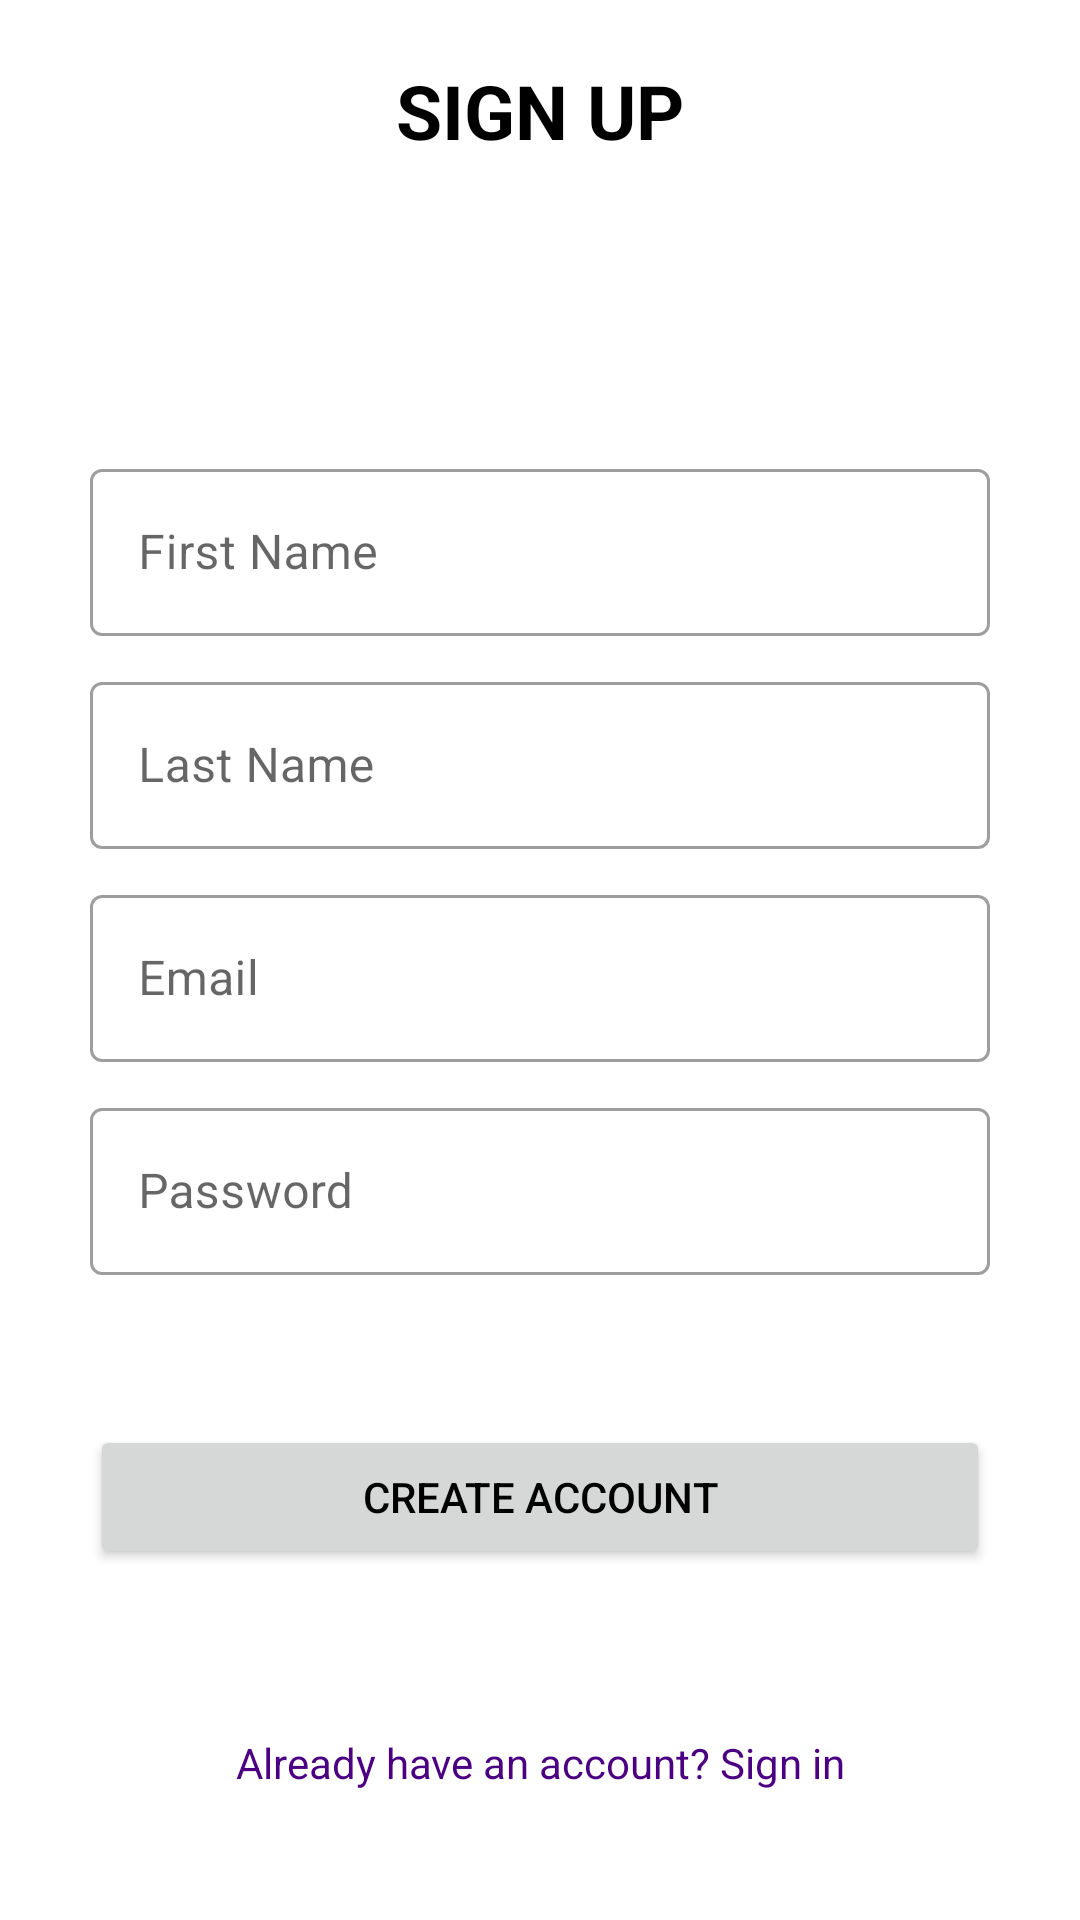

Android layout source for this screen:
<!-- AndroidManifest.xml: application theme Theme.Investment -->
<!-- res/layout/signup_page.xml -->
<?xml version="1.0" encoding="utf-8"?>
<androidx.constraintlayout.widget.ConstraintLayout xmlns:android="http://schemas.android.com/apk/res/android"
    xmlns:app="http://schemas.android.com/apk/res-auto"
    android:layout_width="match_parent"
    android:layout_height="match_parent"
    android:padding="20dp">


    <TextView
        android:id="@+id/signupText"
        android:layout_width="match_parent"
        android:layout_height="wrap_content"
        android:gravity="center"
        android:text="SIGN UP"
        android:textColor="#000000"
        android:textSize="25sp"
        android:textStyle="bold"
        app:layout_constraintEnd_toEndOf="parent"
        app:layout_constraintStart_toStartOf="parent"
        app:layout_constraintTop_toTopOf="parent" />

    <androidx.constraintlayout.widget.ConstraintLayout
        android:id="@+id/constraintLayout"
        android:layout_width="match_parent"
        android:layout_height="wrap_content"
        android:padding="10dp"
        app:layout_constraintBottom_toBottomOf="parent"
        app:layout_constraintEnd_toEndOf="parent"
        app:layout_constraintStart_toStartOf="parent"
        app:layout_constraintTop_toBottomOf="@+id/signupText">


        <com.google.android.material.textfield.TextInputLayout
            android:id="@+id/first_name"
            style="@style/Widget.MaterialComponents.TextInputLayout.OutlinedBox"
            android:layout_width="match_parent"
            android:layout_height="wrap_content"
            android:hint="First Name"
            app:layout_constraintEnd_toEndOf="parent"
            app:layout_constraintStart_toStartOf="parent"
            app:layout_constraintTop_toTopOf="parent">

            <com.google.android.material.textfield.TextInputEditText
                android:layout_width="match_parent"
                android:layout_height="match_parent">

            </com.google.android.material.textfield.TextInputEditText>


        </com.google.android.material.textfield.TextInputLayout>

        <com.google.android.material.textfield.TextInputLayout
            android:id="@+id/last_name"
            style="@style/Widget.MaterialComponents.TextInputLayout.OutlinedBox"
            android:layout_width="match_parent"
            android:layout_height="wrap_content"
            android:layout_marginTop="10dp"
            android:hint="Last Name"
            app:layout_constraintEnd_toEndOf="parent"
            app:layout_constraintStart_toStartOf="parent"
            app:layout_constraintTop_toBottomOf="@id/first_name">

            <com.google.android.material.textfield.TextInputEditText
                android:layout_width="match_parent"
                android:layout_height="match_parent">

            </com.google.android.material.textfield.TextInputEditText>


        </com.google.android.material.textfield.TextInputLayout>

        <com.google.android.material.textfield.TextInputLayout
            android:id="@+id/email"
            style="@style/Widget.MaterialComponents.TextInputLayout.OutlinedBox"
            android:layout_width="match_parent"
            android:layout_height="wrap_content"
            android:layout_marginTop="10dp"
            android:hint="Email"
            app:layout_constraintEnd_toEndOf="parent"
            app:layout_constraintStart_toStartOf="parent"
            app:layout_constraintTop_toBottomOf="@id/last_name">

            <com.google.android.material.textfield.TextInputEditText
                android:layout_width="match_parent"
                android:layout_height="match_parent">

            </com.google.android.material.textfield.TextInputEditText>


        </com.google.android.material.textfield.TextInputLayout>

        <com.google.android.material.textfield.TextInputLayout
            android:id="@+id/password"
            style="@style/Widget.MaterialComponents.TextInputLayout.OutlinedBox"
            android:layout_width="match_parent"
            android:layout_height="wrap_content"
            android:layout_marginTop="10dp"
            android:hint="Password"
            app:layout_constraintEnd_toEndOf="parent"
            app:layout_constraintStart_toStartOf="parent"
            app:layout_constraintTop_toBottomOf="@id/email">

            <com.google.android.material.textfield.TextInputEditText
                android:layout_width="match_parent"
                android:layout_height="match_parent">

            </com.google.android.material.textfield.TextInputEditText>


        </com.google.android.material.textfield.TextInputLayout>


        <Button
            android:id="@+id/signupBTN"
            android:layout_width="match_parent"
            android:layout_height="wrap_content"
            android:layout_marginTop="50dp"
            android:text="Create Account"
            app:layout_constraintEnd_toEndOf="parent"
            app:layout_constraintStart_toStartOf="parent"
            app:layout_constraintTop_toBottomOf="@id/password" />


    </androidx.constraintlayout.widget.ConstraintLayout>


    <TextView
        android:layout_width="match_parent"
        android:layout_height="wrap_content"
        android:layout_marginTop="40dp"
        android:gravity="center"
        android:padding="5dp"
        android:text="Already have an account? Sign in"
        android:textColor="#4B0082"
        app:layout_constraintEnd_toEndOf="parent"
        app:layout_constraintStart_toStartOf="parent"
        app:layout_constraintTop_toBottomOf="@+id/constraintLayout" />

</androidx.constraintlayout.widget.ConstraintLayout>
<!-- resources referenced by this layout -->
<resources>
  <style name="Theme.Investment" parent="Theme.MaterialComponents.DayNight.NoActionBar">
          
          <item name="colorPrimary">@color/purple_500</item>
          <item name="colorPrimaryVariant">@color/purple_700</item>
          <item name="colorOnPrimary">@color/white</item>
          
          <item name="colorSecondary">@color/teal_200</item>
          <item name="colorSecondaryVariant">@color/teal_700</item>
          <item name="colorOnSecondary">@color/black</item>
          
          <item name="android:statusBarColor" tools:targetApi="l">?attr/colorPrimaryVariant</item>
          
          <item name="android:textColor">@color/black</item>
          <item name="background">@color/black</item>
      </style>
  <!-- not gathered from this repository: default colours our renderer supplied (Android Studio template values) -->
  <color name="purple_500">#FF6200EE</color>
  <color name="purple_700">#FF3700B3</color>
  <color name="teal_200">#FF03DAC5</color>
  <color name="teal_700">#FF018786</color>
  <color name="black">#FF000000</color>
  <color name="white">#FFFFFFFF</color>
</resources>
